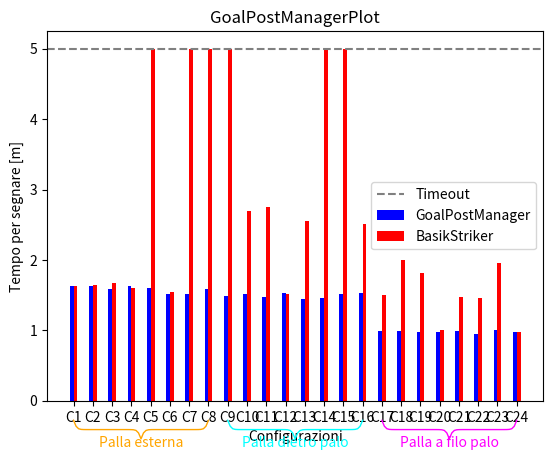
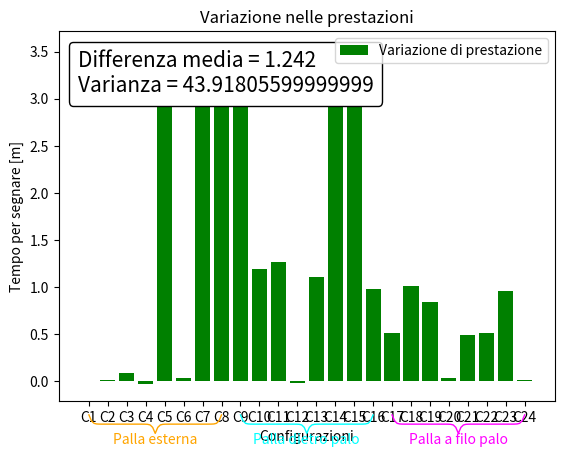

Write Python code to recreate these figures, in order.
import matplotlib.pyplot as plt
from matplotlib.offsetbox import AnchoredText
import numpy as np
import matplotlib.patches as mpatches

def draw_brace(ax, xspan, yy, text, c, off):

    xmin, xmax = xspan
    xspan = xmax - xmin
    ax_xmin, ax_xmax = ax.get_xlim()
    xax_span = ax_xmax - ax_xmin

    ymin, ymax = ax.get_ylim()
    yspan = ymax - ymin
    resolution = int(xspan/xax_span*100)*2+1 # guaranteed uneven
    beta = 300./xax_span # the higher this is, the smaller the radius

    x = np.linspace(xmin, xmax, resolution)
    x_half = x[:int(resolution/2)+1]
    y_half_brace = (1/(1.+np.exp(-beta*(x_half-x_half[0])))
                + 1/(1.+np.exp(-beta*(x_half-x_half[-1]))))
    y = np.concatenate((y_half_brace, y_half_brace[-2::-1]))
    y = yy + (.05*y - .01)*yspan # adjust vertical position

    ax.autoscale(False)
    ax.plot(x, -y, color=c, lw=1, clip_on=False)

    ax.text((xmax+xmin)/2., -yy-off, text, ha='center', va='bottom', color=c)


TIMEOUT = 5.00

n = 24;
plt.title("GoalPostManagerPlot");
##plt.figure(figsize=(9, 3))
Diff = np.zeros(shape=24)

Config1 = [1,2,3,4];
Config2 = [10,11,12,13];
Config3 = [16,17,18,19,20,21,22,23,24];
	##C1 = portiere al centro, palla esterna sx sulla linea di fondo	C2 = portiere al centro, palla esterna sx	C3 = portiere a sx, palla esterna sx	C4 = portiere a sx, palla esterna sx sulla linea di fondo	C5-C8 = C1-C4 a dx	C5-C8 la butta fuori	C7 rimane attaccato a palo
	##C9 = portiere al centro, palla fuori dal palo	C10 = portiere al centro, palla subito fuori dal palo	C10 rimane attaccato a palo	C11 = portiere a sx, palla subito fuori dal palo	C12 = portiere a sx, palla fuori dal palo	C13-C16 = C9-C12 a dx	C14 butta fuori
	##C17 = portiere al centro, palla a filo palo più vicino	C18 = portiere al centro, palla a filo palo	C19 = portiere a sx, palla a filo palo più vicino	C20 = portiere a sx, palla a filo palo	C21-C24 = C17-C20 a dx
timesMe = [1.63, 1.63, 1.58, 1.63, 1.60, 1.52, 1.52, 1.58,
		 1.49, 1.51, 1.48, 1.53, 1.44, 1.46, 1.52, 1.53,
		 0.99, 0.99, 0.98, 0.98, 0.99, 0.95, 1.0, 0.97
		 ];
vecchio = [1.63, 1.64, 1.67, 1.60, TIMEOUT, 1.55, TIMEOUT, TIMEOUT,
		 TIMEOUT, 2.70, 2.75, 1.51, 2.55, TIMEOUT, TIMEOUT, 2.51,
		 1.5, 2.0, 1.82, 1.01, 1.48, 1.46, 1.96, 0.98
		 ];
for i in range(24):
	#if vecchio[i] == TIMEOUT:
	#	Diff[i] = -timesMe[i] + TIMEOUT
	#else:
	Diff[i] = -timesMe[i] + vecchio[i]
Mean = Diff.sum()/24
Mean = round(Mean, 3)
Variance = 0
for i in range(24):
	Variance += (Diff[i] - Mean)*(Diff[i] - Mean)
Variace = Variance/24
Variace = round(Variace, 3)	
##timesOld = [1.63, 1.64, 1.67, 1.60];
##timesOld1 = 1.55;
##timesOld2 = [2.70, 2.75, 1.51, 2.55];
##timesOld3 = [2.51, 1.50, 2.00, 1.82, 1.01, 1.48, 1.46, 1.96, 0.98];
names = ['C1', 'C2', 'C3', 'C4', 'C5', 'C6', 'C7', 'C8', 'C9', 'C10','C11', 'C12', 'C13', 'C14', 'C15', 'C16', 'C17', 'C18', 'C19', 'C20', 'C21', 'C22', 'C23', 'C24'];
plt.bar(names, timesMe, width = -0.2, align='edge', color="b", label = 'GoalPostManager');
plt.bar(names, vecchio, width = 0.2, align='edge', color="r", label = 'BasikStriker');
plt.axhline(y = TIMEOUT, color = 'grey', linestyle = '--', label = 'Timeout')
#plt.annotate("TIMEOUT",(4,TIMEOUT))
#, (6,TIMEOUT), (7,TIMEOUT), (8,TIMEOUT), (13,TIMEOUT), (14,TIMEOUT)
##plt.bar(names[:4], timesOld, "or-", label = 'BasikStriker');
##plt.bar(names[9:13], timesOld2, "or-");
##plt.bar(names[15:], timesOld3, "or-");
##plt.bar(names[5], timesOld1, "or");

##plt.axvline(x = 4, color = 'r', linestyle = '--')
##plt.axvline(x = 6, color = 'r', linestyle = '--')
##plt.axvline(x = 7, color = 'r', linestyle = '--')
##plt.axvline(x = 8, color = 'r', linestyle = '--')
##plt.axvline(x = 13, color = 'r', linestyle = '--')
##plt.axvline(x = 14, color = 'r', linestyle = '--')
ax = plt.gca()
draw_brace(ax, (0, 7), 0.2, 'Palla esterna', 'orange', 0.5)
draw_brace(ax, (8, 15), 0.2, 'Palla dietro palo', 'cyan', 0.5)
draw_brace(ax, (16, 23), 0.2, 'Palla a filo palo', 'magenta', 0.5)
plt.legend();
##plt.annotate('Palla esterna alla porta', xy=(0, 7), xytext=(0, 7), xycoords='data', 
##            ha='center', va='top',
##            bbox=dict(boxstyle='square', fc='white'),
##            arrowprops=dict(arrowstyle='-[, widthB=9.0, lengthB=2.5', lw=2.0))
	##plt.plot(Config, timesMe, "k", Config, timesMe, "o", Config, timesOld, "b", Config, timesOld, "o");
	##plt.plot(names, timesMe, "k", names, timesMe, "o", names, timesOld, "b", names, timesOld, "o");
	
##plt.named_plot("GoalPostManager", Config, timesMe);
	##plt.named_plot("BasicStriker", Config, timesOld);


##ax.plot(range(25))



	
plt.ylabel("Tempo per segnare [m]");
plt.xlabel("Configurazioni");


text = "Differenza media = " + str(Mean) + "\nVarianza = " + str(Variance)
fig, ax = plt.subplots()
plt.title("Variazione nelle prestazioni")
##ax.plot(names, timesMe, "white");
##ax.plot(names[:4], Diff[:4], "og-", label = 'Differenza');
##ax.axvline(x = 4, color = 'g', linestyle = '--')
##ax.plot(names[5], Diff[5], "og");
##ax.axvline(x = 6, color = 'g', linestyle = '--')
##ax.axvline(x = 7, color = 'g', linestyle = '--')
##ax.axvline(x = 8, color = 'g', linestyle = '--')
##ax.plot(names[9:13], Diff[9:13], "og-");
##ax.axvline(x = 13, color = 'g', linestyle = '--')
##ax.axvline(x = 14, color = 'g', linestyle = '--')
##ax.plot(names[15:], Diff[15:], "og-");
ax.bar(names, Diff, color="g", label = 'Variazione di prestazione');

at = AnchoredText(
    text, prop=dict(size=15), frameon=True, loc='upper left')
at.patch.set_boxstyle("round,pad=0.,rounding_size=0.2")

	##plt.xlim(0, 25);
ax.add_artist(at)
draw_brace(ax, (0, 7), 0.3, 'Palla esterna', 'orange', 0.4)
draw_brace(ax, (8, 15), 0.3, 'Palla dietro palo', 'cyan', 0.4)
draw_brace(ax, (16, 23), 0.3, 'Palla a filo palo', 'magenta', 0.4)
##red_patch = mpatches.Patch(color='white', label=text)
##plt.legend(handles=[red_patch]);
plt.legend();
plt.ylabel("Tempo per segnare [m]");
plt.xlabel("Configurazioni");	
plt.show();
	
